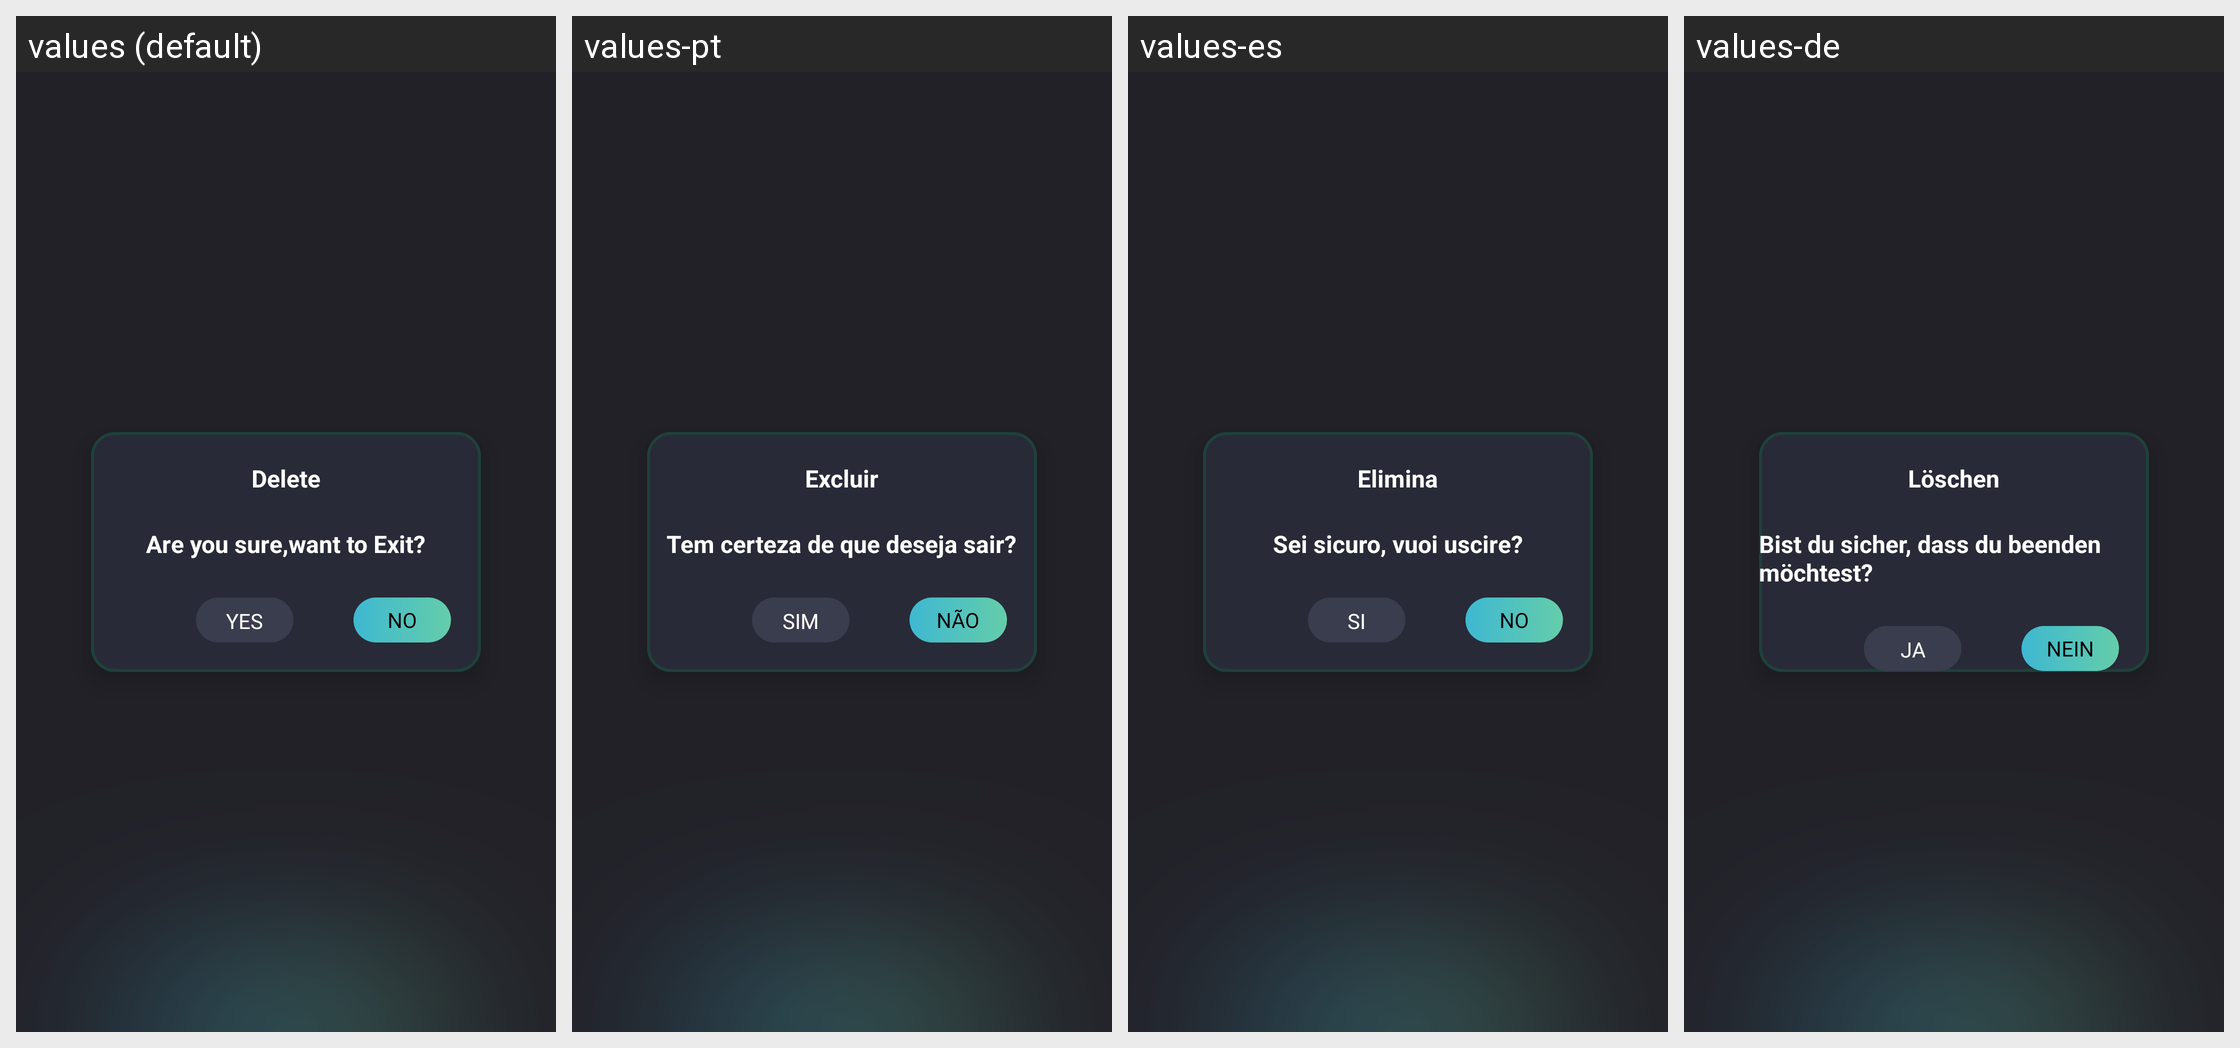

Here is an Android app screen in its default locale and in the app's own translations. Write out the translated-string differences for the strings that appear on this screen.
Android screen res/layout/activity_exit.xml rendered under 4 locales, left to right: values (default), values-pt, values-es, values-de. Device: Nexus 5 (rendered at 1080×1920; each locale shown at half size, 540×960, under a caption strip naming it); theme Theme.SmartQREditor.
Other locales in the repository, not shown: values-fr, values-in, values-ja, values-ko, values-ms, values-th, values-zh-rTW.
Strings drawn on this screen, with the default value and each locale's value (text and hints the layout hard-codes, and strings that could not be matched under every locale, appear in the picture but are not listed):

Delete
  values: Delete
  values-pt: Excluir
  values-es: Elimina
  values-de: Löschen

Areyousure
  values: Are you sure,want to Exit?
  values-pt: Tem certeza de que deseja sair?
  values-es: Sei sicuro, vuoi uscire?
  values-de: Bist du sicher, dass du beenden möchtest?

YES
  values: YES
  values-pt: SIM
  values-es: SI
  values-de: JA

NO
  values: NO
  values-pt: NÃO
  values-es: NO
  values-de: NEIN
